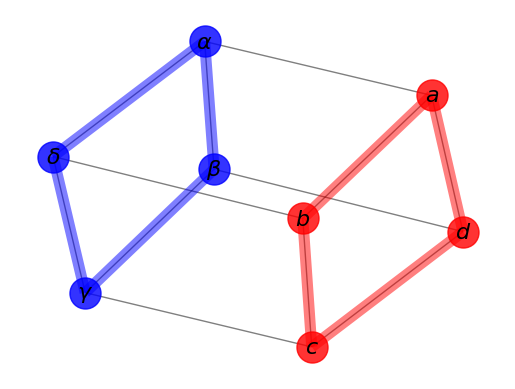

Source code (Python):
#! python
"""
Draw a graph with matplotlib, color by degree.

You must have matplotlib for this to work.
"""
__author__ = """Aric Hagberg (hagberg@lanl.gov)"""
import matplotlib.pyplot as plt
    
import networkx as nx

G=nx.cubical_graph() 
pos=nx.spring_layout(G) # positions for all nodes

# nodes
nx.draw_networkx_nodes(G,pos,
                       nodelist=[0,1,2,3],
                       node_color='r',
                       node_size=500,
		       alpha=0.8)
nx.draw_networkx_nodes(G,pos,
                       nodelist=[4,5,6,7],
                       node_color='b',
                       node_size=500,
		       alpha=0.8)

# edges
nx.draw_networkx_edges(G,pos,width=1.0,alpha=0.5)
nx.draw_networkx_edges(G,pos,
                       edgelist=[(0,1),(1,2),(2,3),(3,0)],
                       width=8,alpha=0.5,edge_color='r')
nx.draw_networkx_edges(G,pos,
                       edgelist=[(4,5),(5,6),(6,7),(7,4)],
                       width=8,alpha=0.5,edge_color='b')


# some math labels
labels={}
labels[0]=r'$a$'
labels[1]=r'$b$'
labels[2]=r'$c$'
labels[3]=r'$d$'
labels[4]=r'$\alpha$'
labels[5]=r'$\beta$'
labels[6]=r'$\gamma$'
labels[7]=r'$\delta$'
nx.draw_networkx_labels(G,pos,labels,font_size=16)

plt.axis('off')
plt.savefig("labels_and_colors.png") # save as png
plt.show() # display
